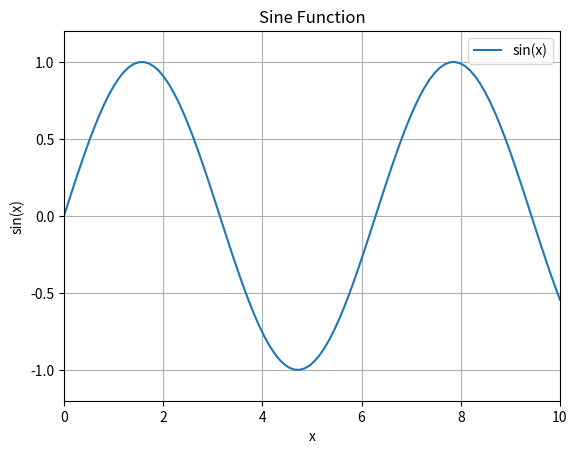

The matplotlib source for this figure:
# import matplotlib.pyplot as plt
# import numpy as np

# x = np.linspace(0, 10, 100)
# y = np.sin(x)

# plt.plot(x, y, color='green')
# plt.show()

# import matplotlib.pyplot as plt
# import numpy as np

# x = np.linspace(0, 10, 100)
# y = np.sin(x)

# plt.plot(x, y, marker='o')
# plt.show()

# import matplotlib.pyplot as plt
# import numpy as np

# x = np.linspace(0, 10, 100)
# y = np.sin(x)

# plt.plot(x, y, linestyle='dashed')
# plt.show()




import matplotlib.pyplot as plt
import numpy as np

# generate data
x = np.linspace(0, 10, 100)
y = np.sin(x)

# plot the data
plt.plot(x, y)

# set the limits of the x and y axis
plt.xlim(0, 10)
plt.ylim(-1.2, 1.2)

# set the ticks of the x and y axis
plt.xticks(np.arange(0, 11, 2))
plt.yticks(np.arange(-1, 1.1, 0.5))

# set the labels of the x and y axis
plt.xlabel('x')
plt.ylabel('sin(x)')

# add a title
plt.title('Sine Function')

# add a legend
plt.legend(['sin(x)'])

# add a grid
plt.grid()

# show the plot
plt.show()



